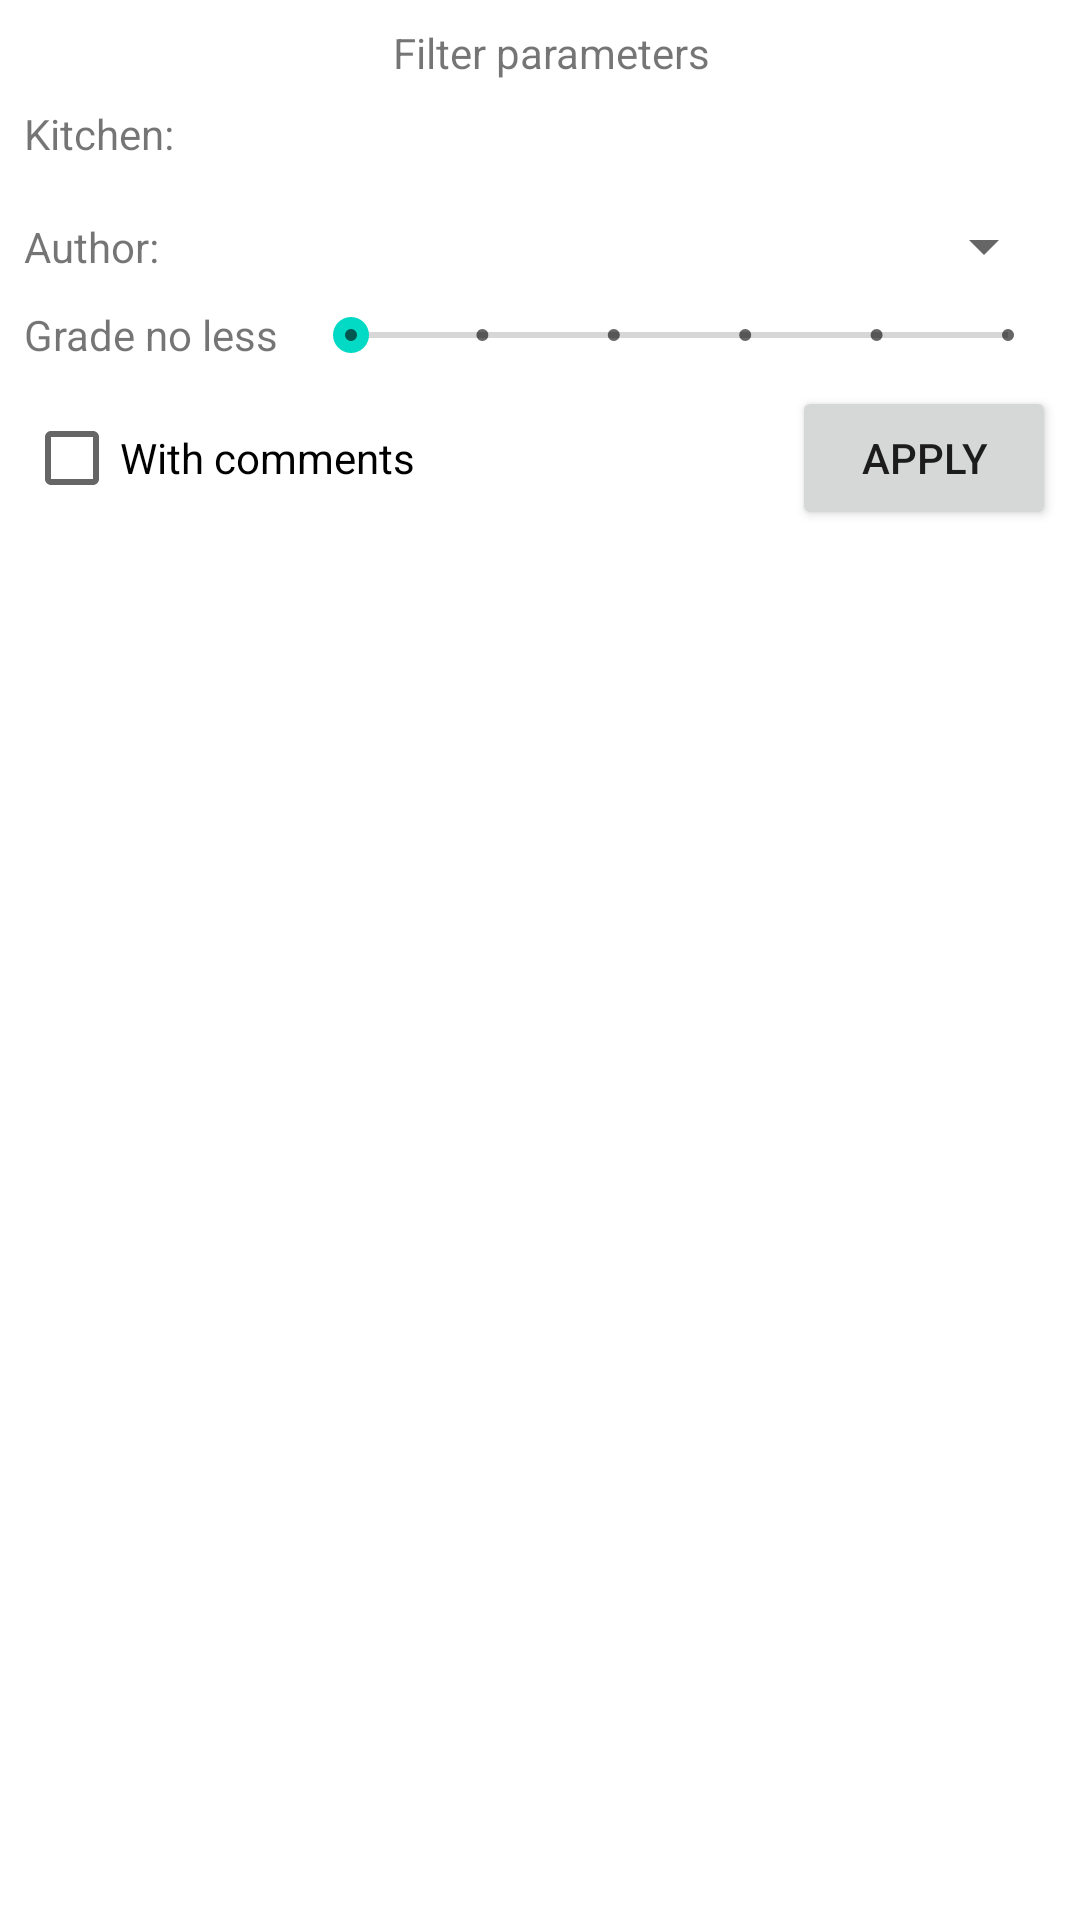

This screen was rendered from an Android layout file. Write that file and the resources it references.
<!-- AndroidManifest.xml: application theme Theme.NeRecipe.NoActionBar -->
<!-- res/layout/fragment_recipe_filter.xml -->
<?xml version="1.0" encoding="utf-8"?>
<androidx.constraintlayout.widget.ConstraintLayout xmlns:android="http://schemas.android.com/apk/res/android"
    xmlns:app="http://schemas.android.com/apk/res-auto"
    xmlns:tools="http://schemas.android.com/tools"
    android:orientation="vertical"
    android:layout_width="wrap_content"
    android:background="@color/design_default_color_background"
    android:layout_height="match_parent">

    <TextView
        android:id="@+id/textView9"
        android:layout_width="wrap_content"
        android:layout_height="wrap_content"
        android:text="@string/filterParameters"
        android:layout_marginStart="@dimen/common_spacing"
        android:layout_marginTop="@dimen/common_spacing"
        app:layout_constraintStart_toStartOf="parent"
        app:layout_constraintEnd_toEndOf="parent"
        app:layout_constraintTop_toTopOf="parent"/>

    <TextView
        android:id="@+id/textView10"
        android:layout_width="wrap_content"
        android:layout_height="wrap_content"
        android:text="@string/kitchen"
        android:layout_marginStart="@dimen/common_spacing"
        android:layout_marginTop="@dimen/common_spacing"
        app:layout_constraintStart_toStartOf="parent"
        app:layout_constraintTop_toBottomOf="@id/textView9" />

    <ListView
        android:id="@+id/categoryList"
        android:layout_width="match_parent"
        android:layout_height="0dp"
        android:layout_marginStart="@dimen/common_spacing"
        android:layout_marginEnd="@dimen/common_spacing"
        android:layout_marginTop="@dimen/common_spacing"
        android:choiceMode="multipleChoice"
        app:layout_constraintStart_toStartOf="parent"
        app:layout_constraintTop_toBottomOf="@id/textView10"
        tools:listitem="кухня" />

    <TextView
        android:id="@+id/textView11"
        android:layout_width="wrap_content"
        android:layout_height="wrap_content"
        android:layout_marginStart="@dimen/common_spacing"
        android:text="@string/author"
        app:layout_constraintStart_toStartOf="parent"
        app:layout_constraintTop_toTopOf="@id/userSpinner"
        app:layout_constraintBottom_toBottomOf="@id/userSpinner" />

    <Spinner
        android:id="@+id/userSpinner"
        android:layout_width="0dp"
        android:layout_height="wrap_content"
        android:layout_marginStart="@dimen/common_spacing"
        android:layout_marginEnd="@dimen/common_spacing"
        android:layout_marginTop="@dimen/common_spacing"
        tools:listitem="Автор"
        app:layout_constraintTop_toBottomOf="@id/categoryList"
        app:layout_constraintStart_toEndOf="@id/textView11"
        app:layout_constraintEnd_toEndOf="parent"
        />

    <TextView
        android:id="@+id/textView12"
        android:layout_width="wrap_content"
        android:layout_height="wrap_content"
        android:layout_marginStart="@dimen/common_spacing"
        android:layout_marginTop="@dimen/common_spacing"
        android:text="@string/gradeNoLess"
        app:layout_constraintStart_toStartOf="parent"
        app:layout_constraintTop_toBottomOf="@+id/userSpinner"
        />

    <SeekBar
        android:id="@+id/gradeSeekBar"
        style="@style/Widget.AppCompat.SeekBar.Discrete"
        android:layout_width="0dp"
        android:layout_height="wrap_content"
        android:max="5"
        android:progress="0"
        app:layout_constraintBottom_toBottomOf="@+id/textView12"
        app:layout_constraintTop_toTopOf="@+id/textView12"
        app:layout_constraintStart_toEndOf="@id/textView12"
        app:layout_constraintEnd_toEndOf="parent"
        android:layout_marginStart="@dimen/common_spacing"
        android:layout_marginEnd="@dimen/common_spacing"
        />

    <CheckBox
        android:id="@+id/commentsCheckBox"
        android:layout_width="wrap_content"
        android:layout_height="wrap_content"
        android:text="@string/withComments"
        android:layout_marginStart="@dimen/common_spacing"
        android:layout_marginTop="@dimen/common_spacing"
        app:layout_constraintStart_toStartOf="parent"
        app:layout_constraintTop_toBottomOf="@+id/gradeSeekBar"
         />

    <Button
        android:id="@+id/okButton"
        android:layout_width="wrap_content"
        android:layout_height="wrap_content"
        android:text="@string/apply"
        android:layout_marginEnd="@dimen/common_spacing"
        app:layout_constraintEnd_toEndOf="parent"
        app:layout_constraintTop_toTopOf="@id/commentsCheckBox"
        app:layout_constraintBottom_toBottomOf="@id/commentsCheckBox"
        />

</androidx.constraintlayout.widget.ConstraintLayout>
<!-- resources referenced by this layout -->
<resources>
  <dimen name="common_spacing">8dp</dimen>
  <string name="apply">Apply</string>
  <string name="author">Author:</string>
  <string name="filterParameters">Filter parameters</string>
  <string name="gradeNoLess">Grade no less</string>
  <string name="kitchen">Kitchen:</string>
  <string name="withComments">With comments</string>
  <style name="Theme.NeRecipe.NoActionBar">
          <item name="windowActionBar">false</item>
          <item name="windowNoTitle">true</item>
      </style>
</resources>
